Photos from the image-classification dataset "gemstone_images" in the GitHub repository kailashkai/GemstoneClassification. Its 6 classes are: emerald, fake emerald, fake ruby, fake turquoise, ruby, turquoise.

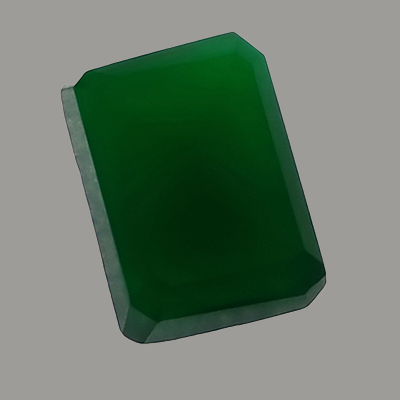
Label: fake emerald

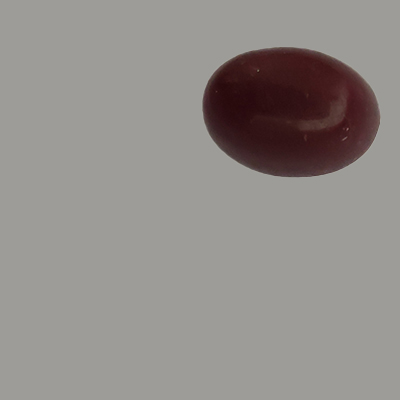
Label: fake ruby

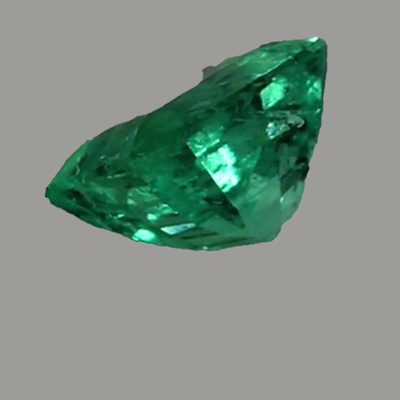
Label: emerald

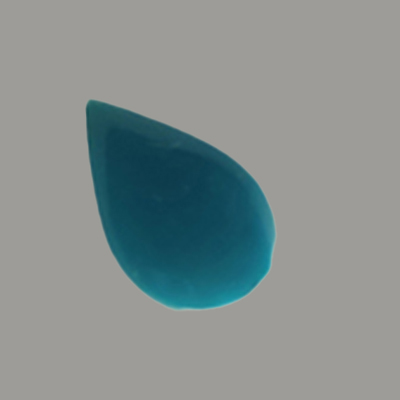
Label: fake turquoise

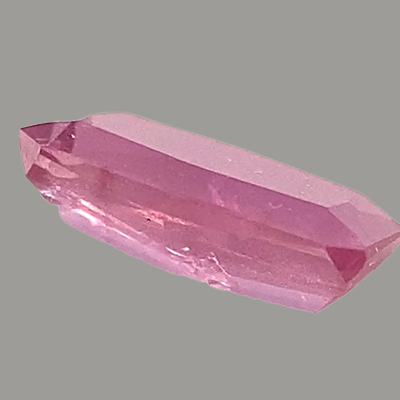
Label: ruby

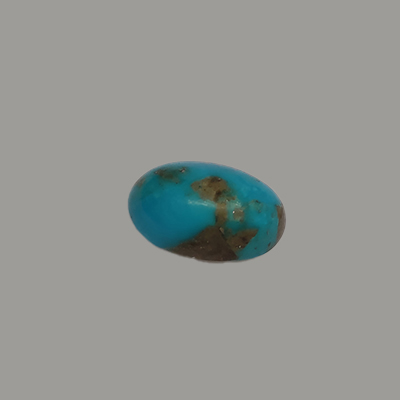
Label: turquoise
